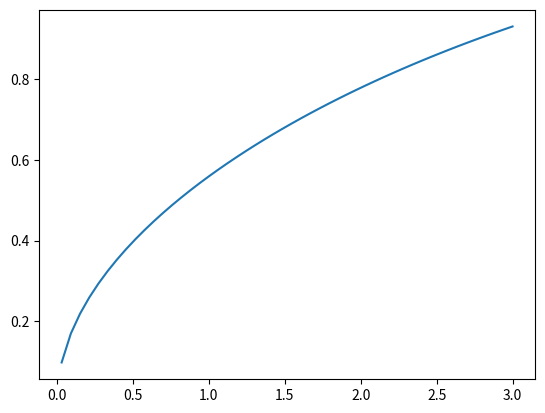

Generate this figure with matplotlib:
import numpy as np
import matplotlib.pyplot as plt
import math

depth = np.linspace(-3, 3, 100)
wavelength = 35

v = np.sqrt(9.8 * 2 * math.pi / wavelength * np.tanh(2 * math.pi * depth / wavelength))

plt.figure()
plt.plot(depth, v)
plt.show()
